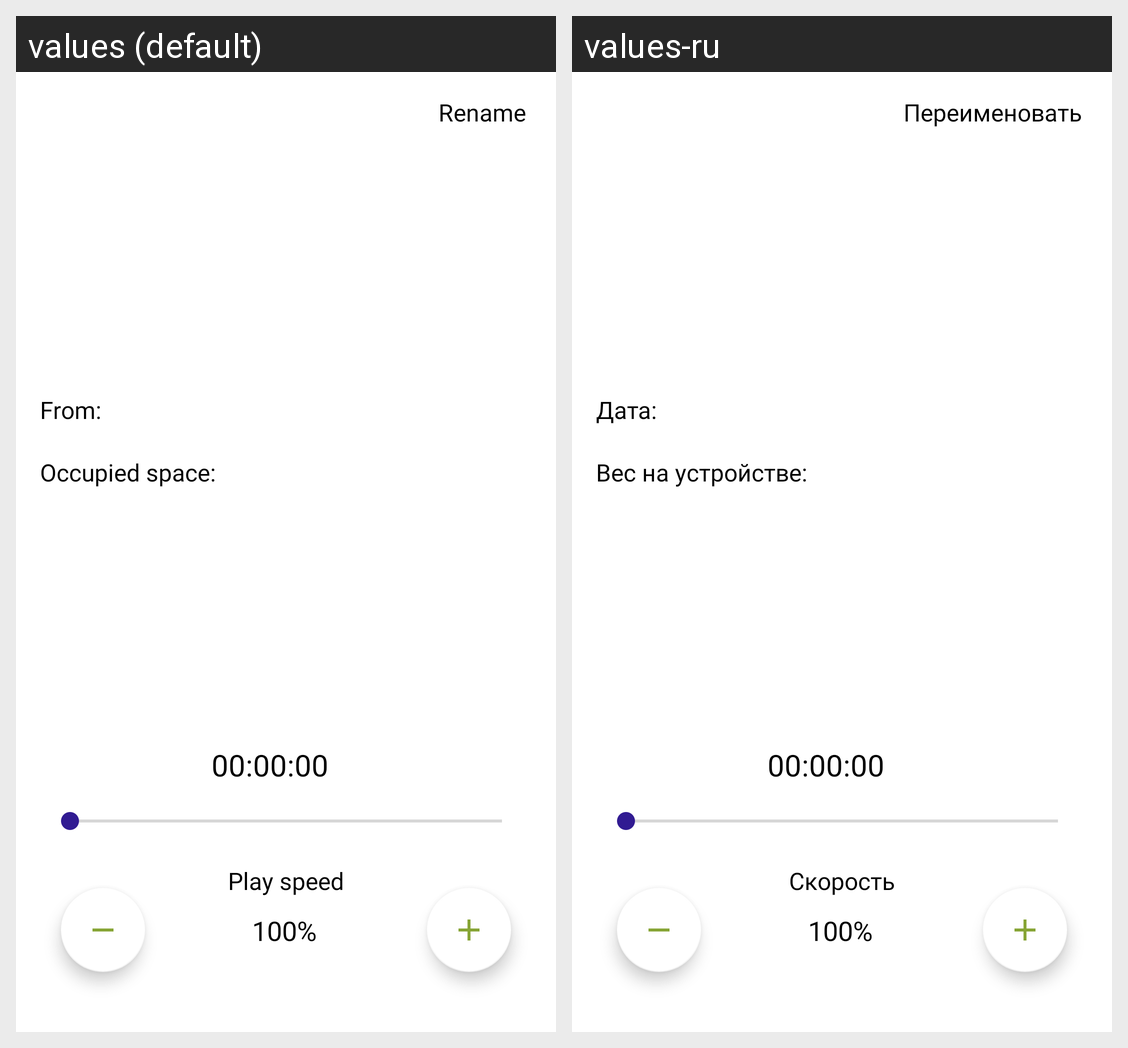

The same Android screen rendered under two of its app's locales, left to right. List the strings drawn on it with the default value and each locale's translation.
Android screen res/layout/fragment_recording_details.xml rendered under 2 locales, left to right: values (default), values-ru. Device: Nexus 5 (rendered at 1080×1920; each locale shown at half size, 540×960, under a caption strip naming it); theme splashScreenTheme.
Strings drawn on this screen, with the default value and each locale's value (text and hints the layout hard-codes, and strings that could not be matched under every locale, appear in the picture but are not listed):

rename_btn
  values: Rename
  values-ru: Переименовать

rec_date_from
  values: From:
  values-ru: Дата:

rec_occupied_space
  values: Occupied space:
  values-ru: Вес на устройстве:

rec_play_speed
  values: Play speed
  values-ru: Скорость
